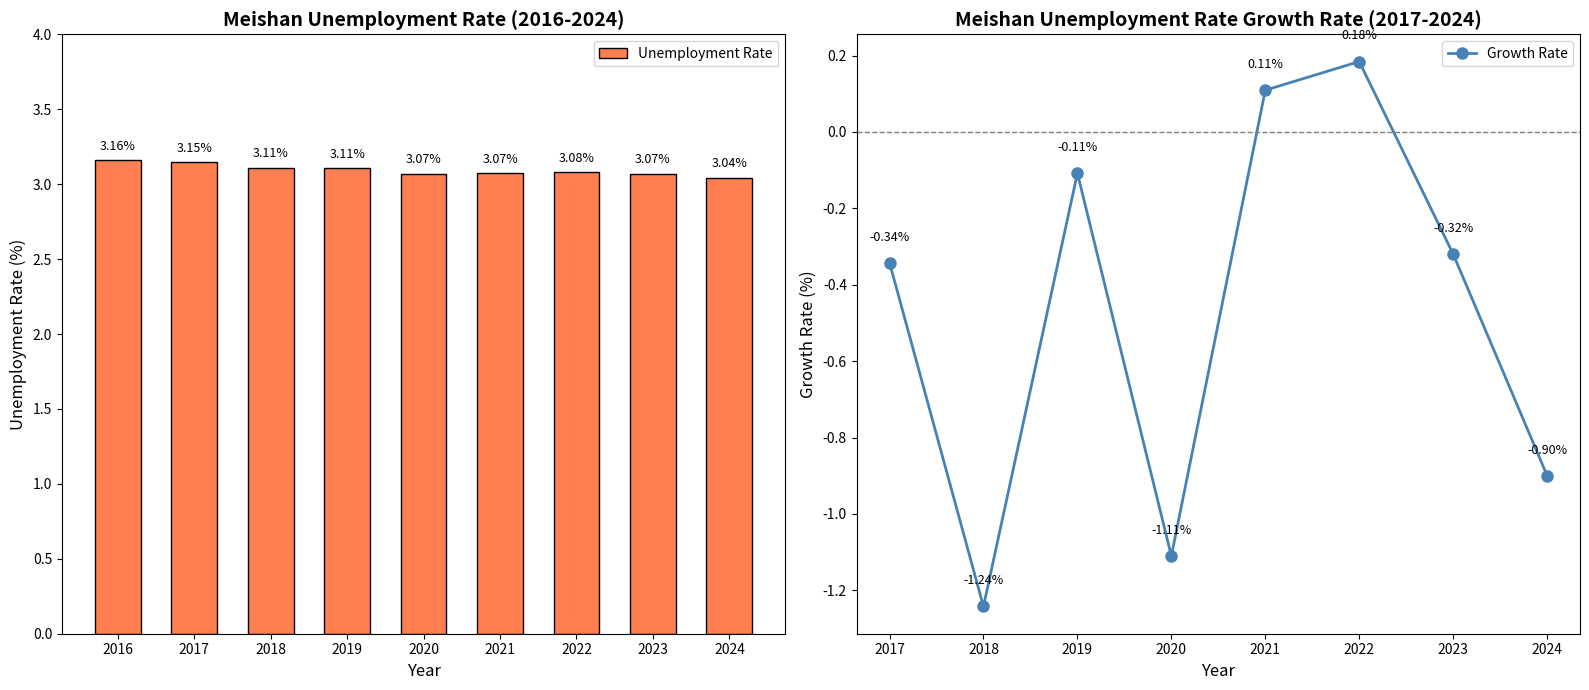

Generate this figure with matplotlib: (Note: this script raises an exception after producing the figure.)
import numpy as np
import matplotlib.pyplot as plt


# # visualization 1.1
# zigong_poverty = [0.224109015, 0.174684428, 0.144866107, 0.115706496, 0.090707814, 0.081508537, 0.070997651, 0.062488989, 0.057344588]
# guangan_poverty = [0.24377122, 0.194286329, 0.162710306, 0.1293242, 0.103862965, 0.094635573, 0.082518422, 0.074101915, 0.067036182]
# year = [2016, 2017, 2018, 2019, 2020, 2021, 2022, 2023, 2024]

# # convert to percent
# zigong_percentage = [p * 100 for p in zigong_poverty]
# guangan_percentage = [p * 100 for p in guangan_poverty]

# # create a chart containing two subgraphs
# fig, (ax1, ax2) = plt.subplots(1, 2, figsize=(16, 7))

# # left: Zigong
# bars1 = ax1.bar(year, zigong_percentage, color='coral', edgecolor='black', width=0.6)
# for bar, pct in zip(bars1, zigong_percentage):
#     ax1.text(bar.get_x() + bar.get_width()/2, bar.get_height() + 0.3, f'{pct:.2f}%', ha='center', va='bottom', fontsize=9)
# ax1.set_title('Zigong Poverty Rate Trend (2016-2024)', fontsize=14, fontweight='bold')
# ax1.set_xlabel('Year', fontsize=12)
# ax1.set_ylabel('Poverty Rate (%)', fontsize=12)
# ax1.set_xticks(year)
# ax1.set_ylim(0, 27)
# ax1.set_yticks([0, 5, 10, 15, 20, 25])
# ax1.tick_params(axis='both', labelsize=10)

# # right: Guangan
# bars2 = ax2.bar(year, guangan_percentage, color='steelblue', edgecolor='black', width=0.6)
# for bar, pct in zip(bars2, guangan_percentage):
#     ax2.text(bar.get_x() + bar.get_width()/2, bar.get_height() + 0.3, f'{pct:.2f}%', ha='center', va='bottom', fontsize=9)
# ax2.set_title("Guang'an Poverty Rate Trend (2016-2024)", fontsize=14, fontweight='bold')
# ax2.set_xlabel('Year', fontsize=12)
# ax2.set_ylabel('Poverty Rate (%)', fontsize=12)
# ax2.set_xticks(year)
# ax2.set_ylim(0, 27)
# ax2.set_yticks([0, 5, 10, 15, 20, 25])
# ax2.tick_params(axis='both', labelsize=10)

# # adjust layout
# plt.tight_layout()

# # save image
# plt.savefig('visualization_outputs/poverty_comparison_bar_chart.png', dpi=300, bbox_inches='tight')

# # display chart
# plt.show()


# # visualization 1.2
# chengdu_tourist = [16840.25232, 18586.15622, 19998.03530, 21852.77342, 13050.43231, 13090.96614, 13425.30652, 16378.75457, 18288.56266]
# chengdu_highway = [5458.98045, 5509.69305, 5588.44578, 5632.29623, 2917.80507, 2654.53064, 2709.34089, 3432.17, 3476.16160]
# year = [2016, 2017, 2018, 2019, 2020, 2021, 2022, 2023, 2024]

# # create figure
# fig, ax = plt.subplots(figsize=(12, 7))

# # set bar width and positions
# bar_width = 0.35
# x = np.arange(len(year))

# # plot bars for both indicators
# bars1 = ax.bar(x - bar_width/2, chengdu_tourist, bar_width, color='coral', edgecolor='black', label='Number of Domestic Tourist Arrivals')
# bars2 = ax.bar(x + bar_width/2, chengdu_highway, bar_width, color='steelblue', edgecolor='black', label='Highway Passenger Traffic Volume')

# # add value labels on bars
# for bar in bars1:
#     ax.text(bar.get_x() + bar.get_width()/2, bar.get_height() + 100, f'{bar.get_height():.1f}', ha='center', va='bottom', fontsize=8, rotation=0)
# for bar in bars2:
#     ax.text(bar.get_x() + bar.get_width()/2, bar.get_height() + 100, f'{bar.get_height():.1f}', ha='center', va='bottom', fontsize=8, rotation=0)

# # set title and labels
# ax.set_title('Chengdu Tourist Arrivals and Highway Passenger Traffic (2016-2024)', fontsize=14, fontweight='bold')
# ax.set_xlabel('Year', fontsize=12)
# ax.set_ylabel('Value (10,000 person-times)', fontsize=12)
# ax.set_xticks(x)
# ax.set_xticklabels(year)
# ax.tick_params(axis='both', labelsize=10)

# # add legend
# ax.legend(loc='upper left', fontsize=10)

# # adjust layout
# plt.tight_layout()

# # save image
# plt.savefig('visualization_outputs/chengdu_tourist_highway_comparison.png', dpi=300, bbox_inches='tight')

# # display chart
# plt.show()


# visualization 1.3
meishan_unemployment = [3.158575, 3.147765, 3.108664, 3.105304, 3.070834, 3.07419, 3.079856, 3.070009, 3.042391]
year = [2016, 2017, 2018, 2019, 2020, 2021, 2022, 2023, 2024]

# calculate growth rate (from 2017 to 2024)
growth_rate = []
for i in range(1, len(meishan_unemployment)):
    rate = (meishan_unemployment[i] - meishan_unemployment[i-1]) / meishan_unemployment[i-1] * 100
    growth_rate.append(rate)
growth_year = year[1:]  # 2017-2024

# create a chart containing two subgraphs
fig, (ax1, ax2) = plt.subplots(1, 2, figsize=(16, 7))

# left: Unemployment Rate Bar Chart
bars1 = ax1.bar(year, meishan_unemployment, color='coral', edgecolor='black', width=0.6, label='Unemployment Rate')
for bar, pct in zip(bars1, meishan_unemployment):
    ax1.text(bar.get_x() + bar.get_width()/2, bar.get_height() + 0.05, f'{pct:.2f}%', ha='center', va='bottom', fontsize=9)
ax1.set_title('Meishan Unemployment Rate (2016-2024)', fontsize=14, fontweight='bold')
ax1.set_xlabel('Year', fontsize=12)
ax1.set_ylabel('Unemployment Rate (%)', fontsize=12)
ax1.set_xticks(year)
ax1.set_ylim(0, 4.0)
ax1.tick_params(axis='both', labelsize=10)
ax1.legend(loc='upper right', fontsize=10)

# right: Growth Rate Line Chart
ax2.plot(growth_year, growth_rate, marker='o', color='steelblue', linewidth=2, markersize=8, label='Growth Rate')
for x, y in zip(growth_year, growth_rate):
    ax2.text(x, y + 0.05, f'{y:.2f}%', ha='center', va='bottom', fontsize=9)
ax2.axhline(y=0, color='gray', linestyle='--', linewidth=1)  # add zero reference line
ax2.set_title('Meishan Unemployment Rate Growth Rate (2017-2024)', fontsize=14, fontweight='bold')
ax2.set_xlabel('Year', fontsize=12)
ax2.set_ylabel('Growth Rate (%)', fontsize=12)
ax2.set_xticks(growth_year)
ax2.tick_params(axis='both', labelsize=10)
ax2.legend(loc='upper right', fontsize=10)

# adjust layout
plt.tight_layout()

# save image
plt.savefig('visualization_outputs/meishan_unemployment_rate.png', dpi=300, bbox_inches='tight')

# display chart
plt.show()
